Image classification data set "data" (OyamaPlati/machineLearning on GitHub). Class labels (2): drone, no drone.

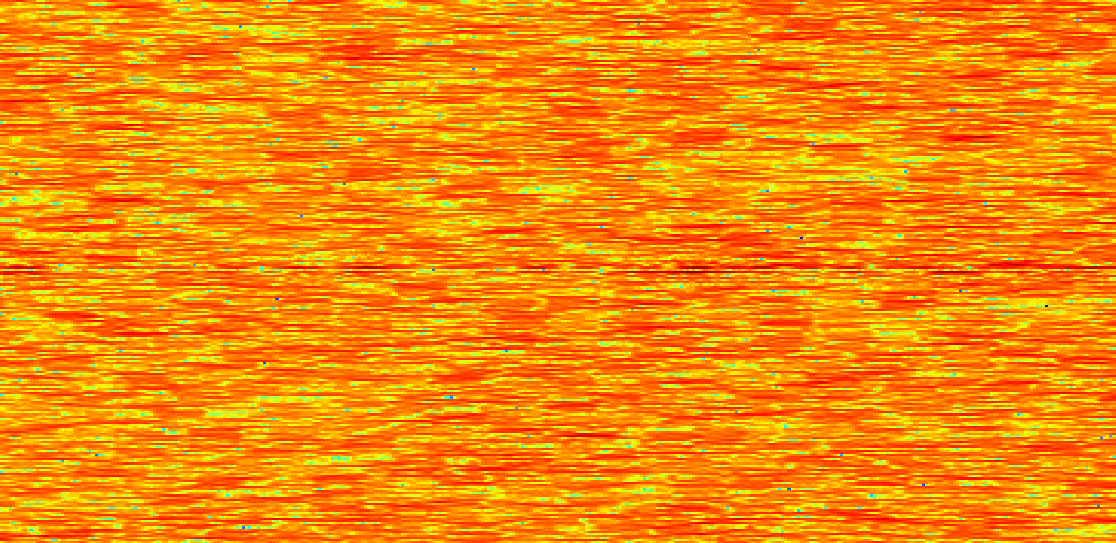
Label: no drone

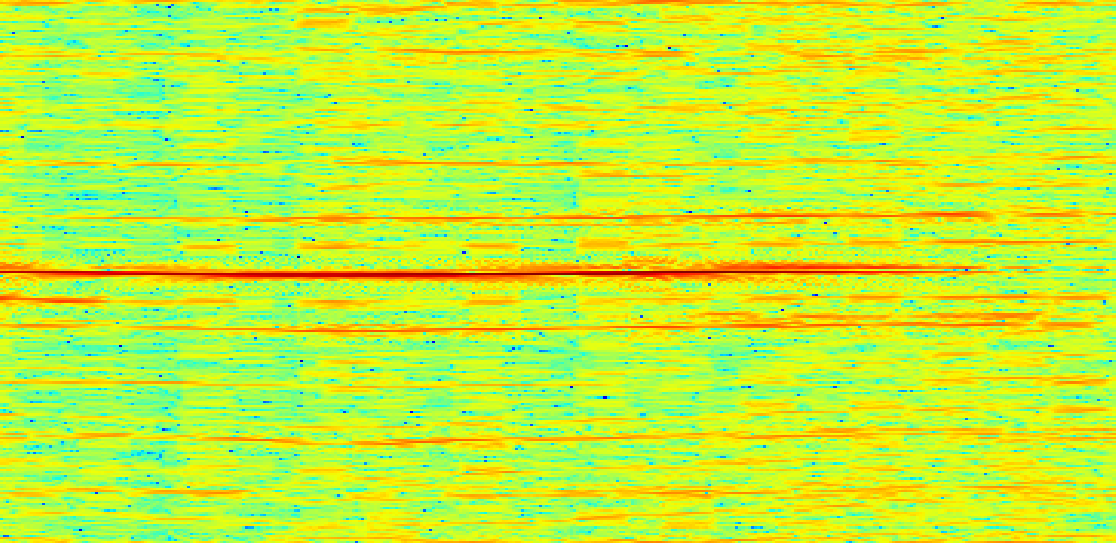
Label: drone

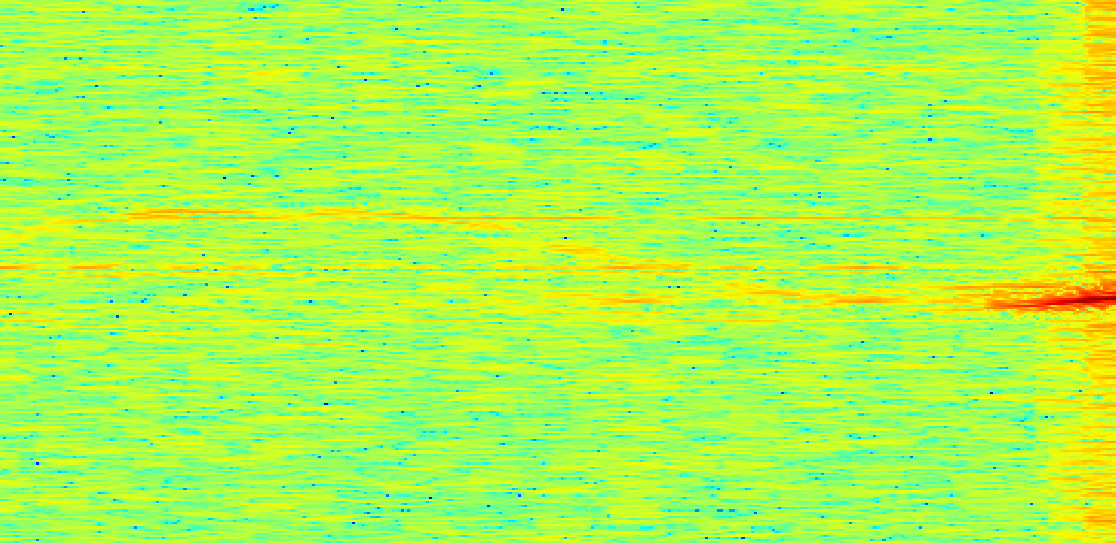
Label: no drone

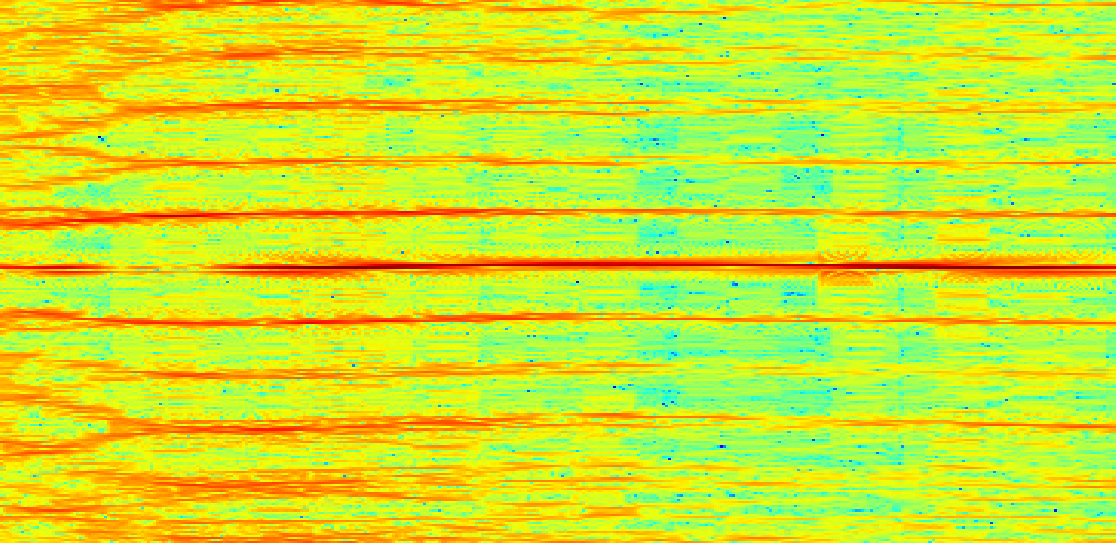
Label: drone

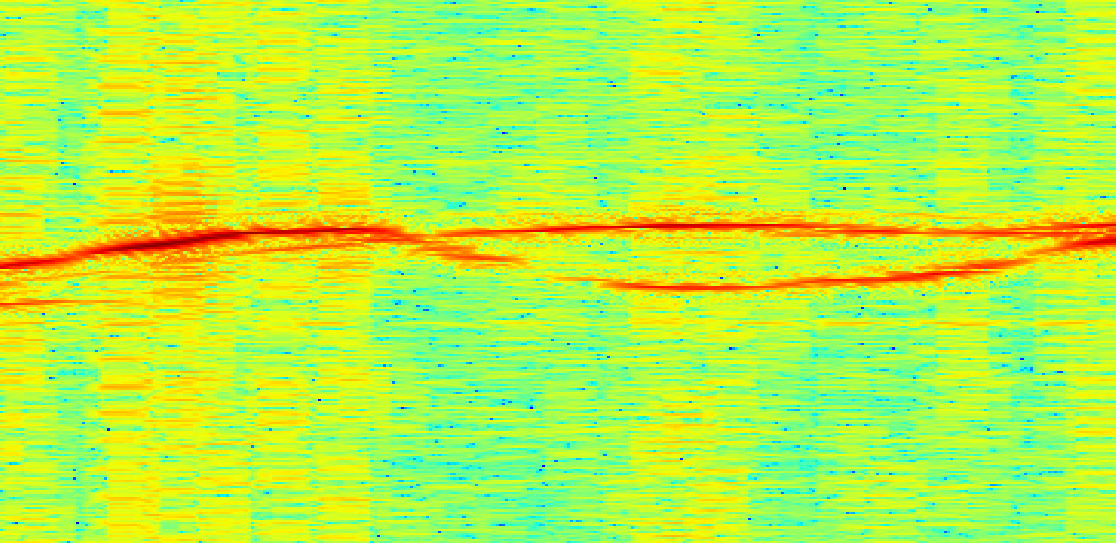
Label: no drone

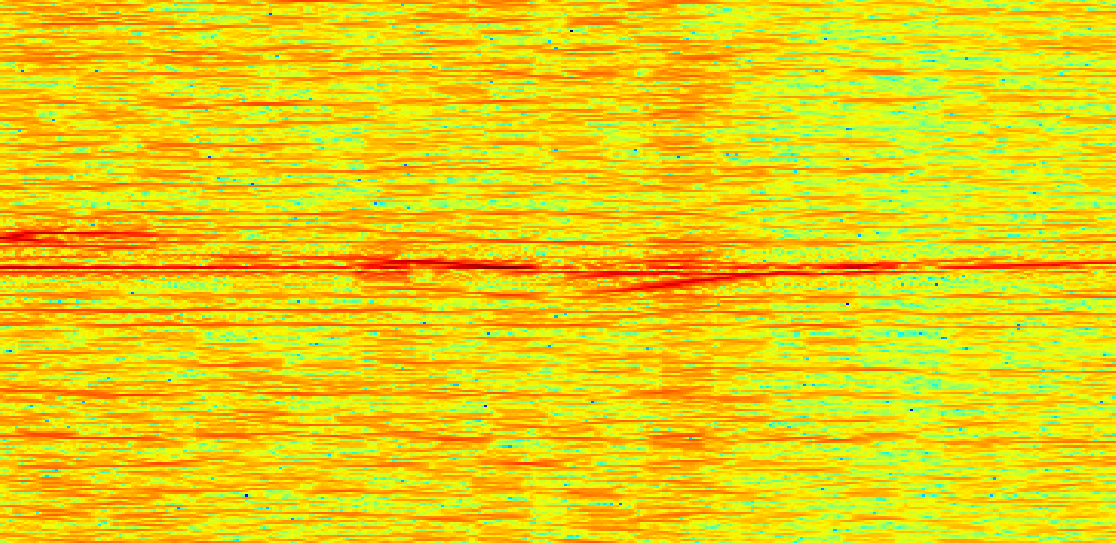
Label: drone
